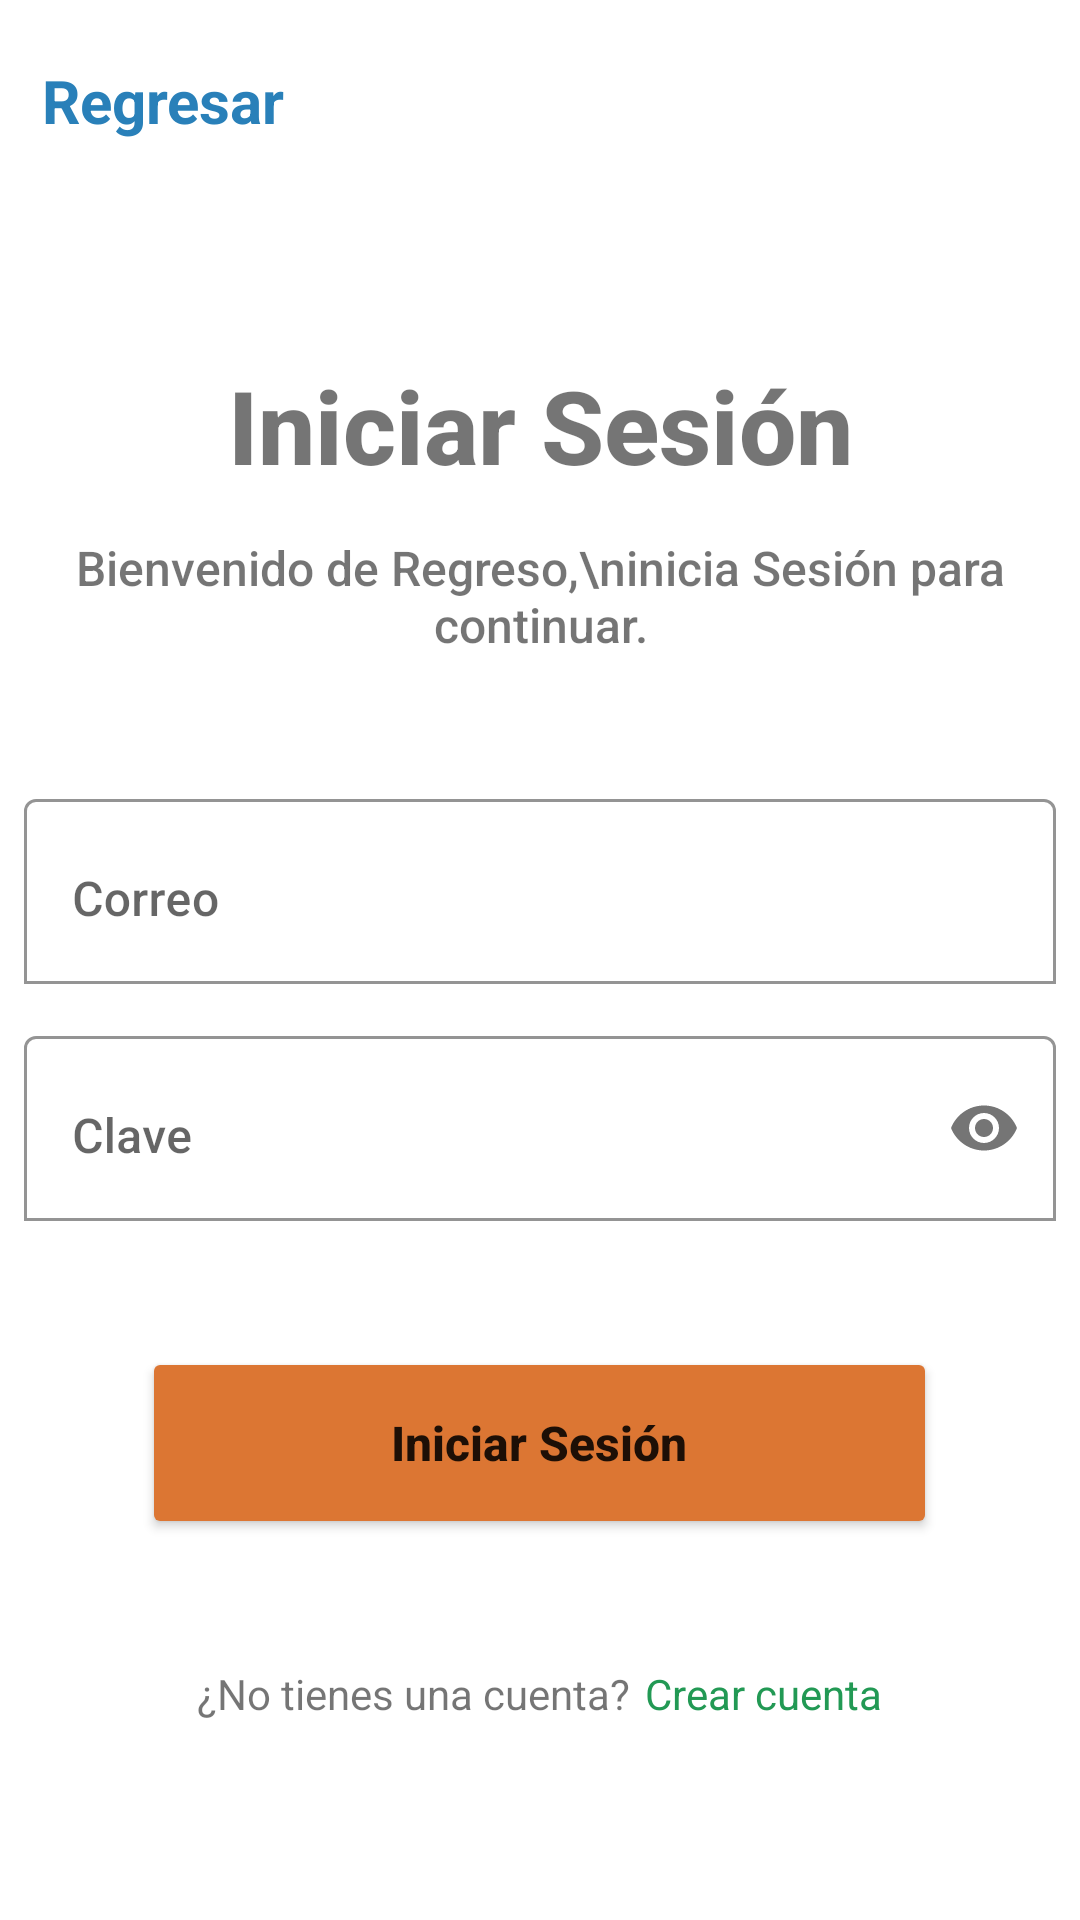

Here is an Android app screen rendered from its layout file. Give the layout XML and the strings, colors and styles it references.
<!-- AndroidManifest.xml: application theme Theme.TripFinde -->
<!-- res/layout/activity_iniciar_sesion.xml -->
<?xml version="1.0" encoding="utf-8"?>
<androidx.constraintlayout.widget.ConstraintLayout xmlns:android="http://schemas.android.com/apk/res/android"
    xmlns:app="http://schemas.android.com/apk/res-auto"
    xmlns:tools="http://schemas.android.com/tools"
    android:layout_width="match_parent"
    android:layout_height="match_parent"
    tools:context=".IniciarSesion">

    <TextView
        android:id="@+id/btnBackCC"
        android:layout_width="wrap_content"
        android:layout_height="wrap_content"
        android:layout_marginStart="8dp"
        android:layout_marginTop="14dp"
        android:drawableStart="@drawable/ic_baseline_arrow_back_ios_24"
        android:drawablePadding="1dp"
        android:padding="6dp"
        android:text="Regresar"
        android:textColor="#2980B9"
        android:textSize="20sp"
        android:textStyle="bold"
        app:drawableTint="#2980B9"
        app:layout_constraintStart_toStartOf="parent"
        app:layout_constraintTop_toTopOf="parent" />

    <LinearLayout
        android:layout_width="0dp"
        android:layout_height="wrap_content"
        android:layout_marginStart="8dp"
        android:layout_marginTop="5dp"
        android:layout_marginEnd="8dp"
        android:layout_marginBottom="5dp"
        android:orientation="vertical"
        app:layout_constraintBottom_toBottomOf="parent"
        app:layout_constraintEnd_toEndOf="parent"
        app:layout_constraintStart_toStartOf="parent"
        app:layout_constraintTop_toBottomOf="@+id/btnBackCC">

        <TextView
            android:id="@+id/textView6"
            android:layout_width="match_parent"
            android:layout_height="wrap_content"
            android:fontFamily="sans-serif-medium"
            android:text="Iniciar Sesión"
            android:textAlignment="center"
            android:textSize="34sp"
            android:textStyle="bold" />

        <TextView
            android:id="@+id/textView7"
            android:layout_width="match_parent"
            android:layout_height="wrap_content"
            android:layout_marginTop="14dp"
            android:fontFamily="sans-serif-medium"
            android:text="Bienvenido de Regreso,\ninicia Sesión para continuar."
            android:textAlignment="center"
            android:textSize="16sp" />

        <com.google.android.material.textfield.TextInputLayout
            android:layout_width="match_parent"
            android:layout_height="match_parent"
            android:layout_marginTop="42dp"
            app:boxBackgroundColor="@color/white"
            app:boxBackgroundMode="outline">

            <com.google.android.material.textfield.TextInputEditText
                android:id="@+id/txtCorreoCC"
                android:layout_width="match_parent"
                android:layout_height="wrap_content"
                android:elegantTextHeight="true"
                android:fontFamily="sans-serif-medium"
                android:gravity="clip_horizontal"
                android:hint="Correo"
                android:inputType="textEmailAddress" />
        </com.google.android.material.textfield.TextInputLayout>

        <com.google.android.material.textfield.TextInputLayout
            android:layout_width="match_parent"
            android:layout_height="match_parent"
            android:layout_marginTop="12dp"
            app:boxBackgroundColor="@color/white"
            app:boxBackgroundMode="outline"
            app:endIconMode="password_toggle">

            <com.google.android.material.textfield.TextInputEditText
                android:id="@+id/txtClaveCC"
                android:layout_width="match_parent"
                android:layout_height="wrap_content"
                android:elegantTextHeight="true"
                android:fontFamily="sans-serif-medium"
                android:gravity="clip_horizontal"
                android:hint="Clave"
                android:inputType="textPassword"/>
        </com.google.android.material.textfield.TextInputLayout>

        <Button
            android:id="@+id/btnCrearCuentaCC"
            android:layout_width="265dp"
            android:layout_height="64dp"
            android:layout_gravity="center_vertical|center_horizontal"
            android:layout_marginTop="42dp"
            android:backgroundTint="#DC7633"
            android:fontFamily="sans-serif-medium"
            android:text="Iniciar Sesión"
            android:textAlignment="center"
            android:textAllCaps="false"
            android:textSize="16sp"
            android:textStyle="bold"
            app:cornerRadius="11dp" />

        <LinearLayout
            android:layout_width="wrap_content"
            android:layout_height="match_parent"
            android:layout_gravity="center"
            android:layout_marginTop="42dp"
            android:orientation="horizontal">

            <TextView
                android:id="@+id/textView8"
                android:layout_width="wrap_content"
                android:layout_height="wrap_content"
                android:text="¿No tienes una cuenta?"
                app:layout_constraintBottom_toBottomOf="parent"
                app:layout_constraintEnd_toEndOf="parent"
                app:layout_constraintStart_toStartOf="parent" />

            <TextView
                android:id="@+id/btnCrearCuentaIS"
                android:layout_width="wrap_content"
                android:layout_height="wrap_content"
                android:layout_marginStart="5dp"
                android:text="Crear cuenta"
                android:textColor="#229954"
                app:layout_constraintBottom_toBottomOf="parent"
                app:layout_constraintEnd_toEndOf="parent"
                app:layout_constraintStart_toStartOf="parent" />
        </LinearLayout>

    </LinearLayout>

</androidx.constraintlayout.widget.ConstraintLayout>
<!-- resources referenced by this layout -->
<resources>
  <color name="white">#FFFFFFFF</color>
  <style name="Theme.TripFinde" parent="Theme.MaterialComponents.DayNight.DarkActionBar">
          
          <item name="colorPrimary">@color/purple_500</item>
          <item name="colorPrimaryVariant">@color/purple_700</item>
          <item name="colorOnPrimary">@color/white</item>
          
          <item name="colorSecondary">@color/teal_200</item>
          <item name="colorSecondaryVariant">@color/teal_700</item>
          <item name="colorOnSecondary">@color/black</item>
          
          <item name="android:statusBarColor" tools:targetApi="l">?attr/colorPrimaryVariant</item>
          
      </style>
  <color name="purple_500">#FF6200EE</color>
  <color name="purple_700">#FF3700B3</color>
  <color name="teal_200">#FF03DAC5</color>
  <color name="teal_700">#FF018786</color>
  <color name="black">#FF000000</color>
</resources>
